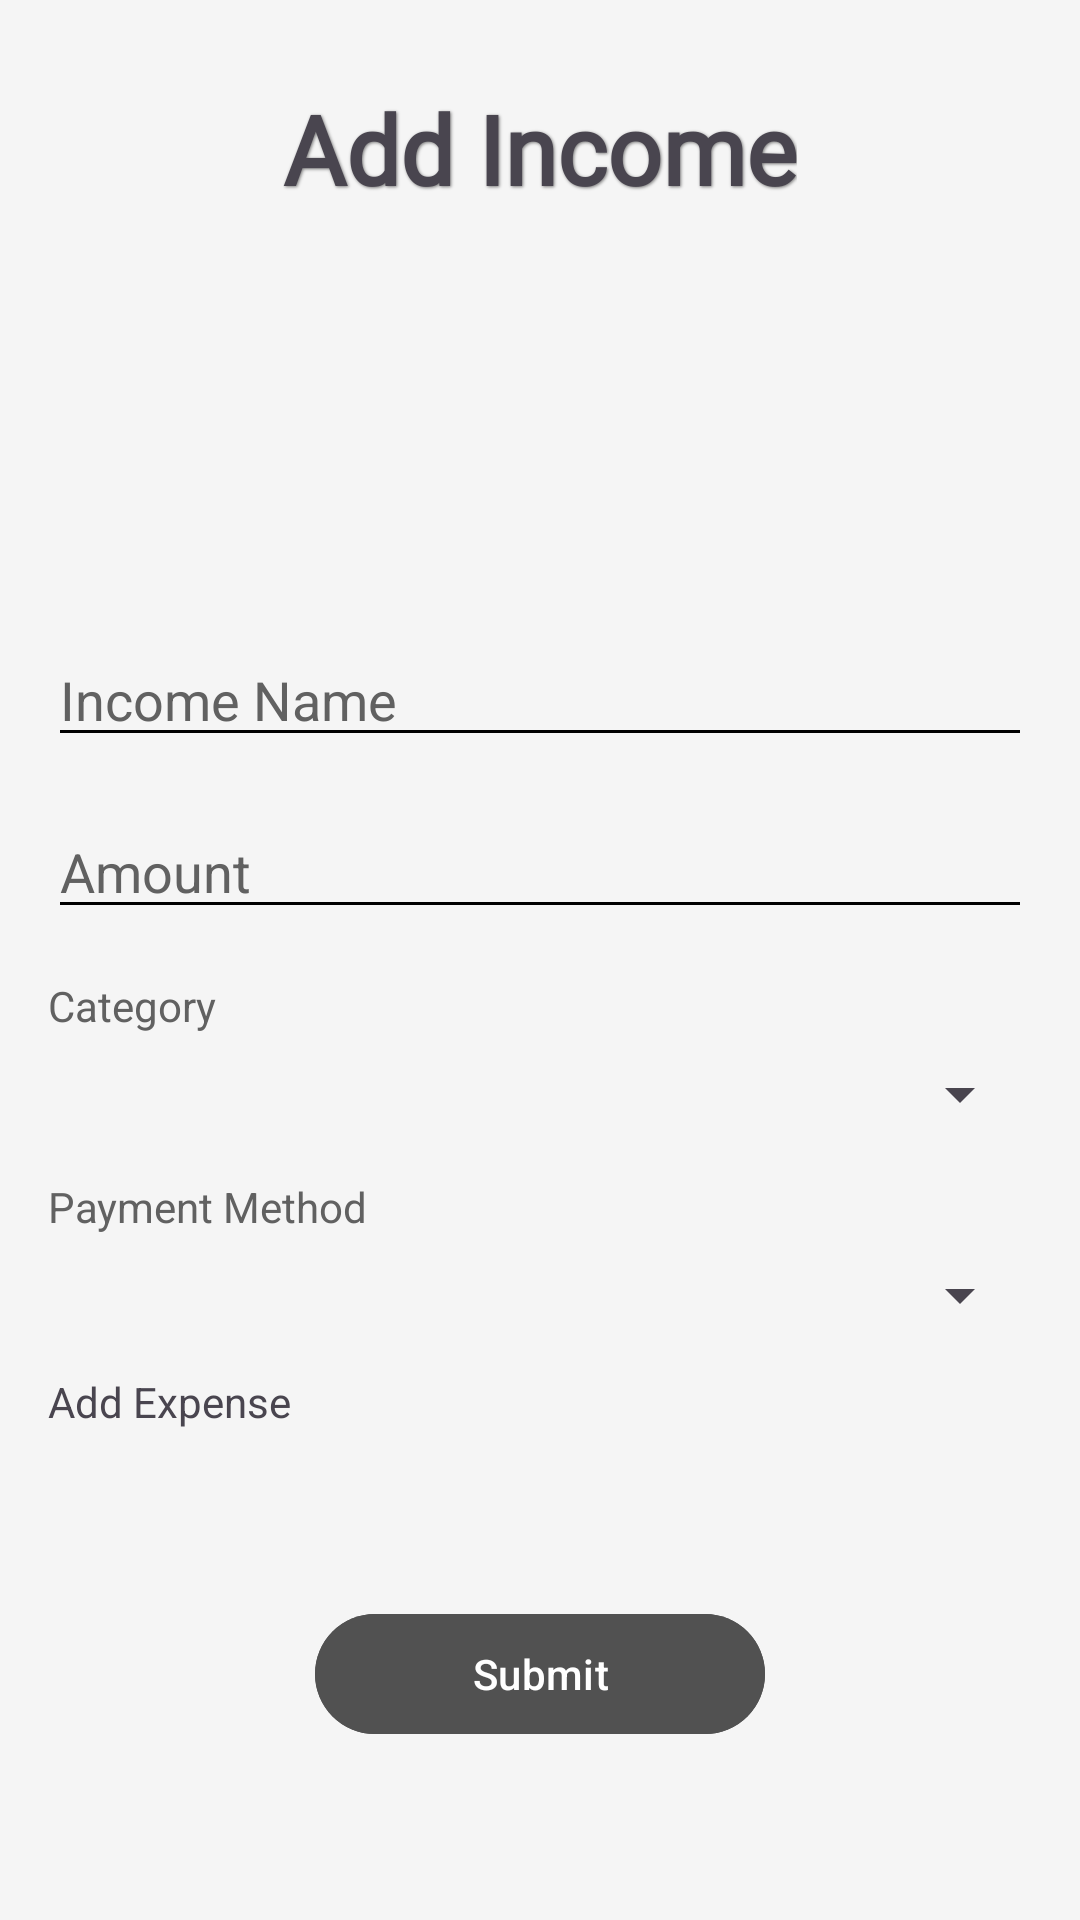

Layout XML and referenced resources for this Android screen:
<!-- AndroidManifest.xml: application theme Theme.Tracker -->
<!-- res/layout/activity_add_income.xml -->
<?xml version="1.0" encoding="utf-8"?>
<androidx.constraintlayout.widget.ConstraintLayout xmlns:android="http://schemas.android.com/apk/res/android"
    xmlns:app="http://schemas.android.com/apk/res-auto"
    xmlns:tools="http://schemas.android.com/tools"
    android:id="@+id/main"
    android:layout_width="match_parent"
    android:layout_height="match_parent"
    android:background="#F5F5F5"
    tools:context=".Activities.add_income"
    tools:ignore="HardcodedText">

    
    <com.google.android.material.textview.MaterialTextView
        android:id="@+id/txtAddTitle"
        android:layout_width="wrap_content"
        android:layout_height="wrap_content"
        android:layout_marginTop="28dp"
        android:fontFamily="@font/playfair2"
        android:shadowColor="@color/text_shadow"
        android:shadowDx="1"
        android:shadowDy="1"
        android:shadowRadius="2"
        android:text="Add Income"
        android:textSize="32sp"
        android:textStyle="bold"
        app:layout_constraintEnd_toEndOf="parent"
        app:layout_constraintStart_toStartOf="parent"
        app:layout_constraintTop_toTopOf="parent" />

    
    <EditText
        android:id="@+id/editIncomeName"
        android:layout_width="0dp"
        android:layout_height="wrap_content"
        android:layout_marginStart="16dp"
        android:layout_marginTop="140dp"
        android:layout_marginEnd="16dp"
        android:backgroundTint="#000000"
        android:hint="Income Name"
        android:textColorHint="#616161"
        app:layout_constraintEnd_toEndOf="parent"
        app:layout_constraintStart_toStartOf="parent"
        app:layout_constraintTop_toBottomOf="@+id/txtAddTitle" />

    
    <EditText
        android:id="@+id/editTextAmount"
        android:layout_width="0dp"
        android:layout_height="wrap_content"
        android:layout_marginStart="16dp"
        android:layout_marginTop="16dp"
        android:layout_marginEnd="16dp"
        android:backgroundTint="#000000"
        android:hint="Amount"
        android:inputType="numberDecimal"
        android:textColorHint="#616161"
        app:layout_constraintEnd_toEndOf="parent"
        app:layout_constraintStart_toStartOf="parent"
        app:layout_constraintTop_toBottomOf="@+id/editIncomeName" />

    
    <TextView
        android:id="@+id/txtCategory"
        android:layout_width="wrap_content"
        android:layout_height="wrap_content"
        android:layout_marginStart="16dp"
        android:layout_marginTop="16dp"
        android:text="Category"
        android:textColor="#616161"
        app:layout_constraintStart_toStartOf="parent"
        app:layout_constraintTop_toBottomOf="@+id/editTextAmount" />

    <Spinner
        android:id="@+id/spinnerCategory"
        android:layout_width="0dp"
        android:layout_height="wrap_content"
        android:layout_marginStart="16dp"
        android:layout_marginTop="8dp"
        android:layout_marginEnd="16dp"
        app:layout_constraintEnd_toEndOf="parent"
        app:layout_constraintStart_toStartOf="parent"
        app:layout_constraintTop_toBottomOf="@+id/txtCategory" />

    
    <TextView
        android:id="@+id/txtPaymentMethod"
        android:layout_width="wrap_content"
        android:layout_height="wrap_content"
        android:layout_marginStart="16dp"
        android:layout_marginTop="16dp"
        android:text="Payment Method"
        android:textColor="#616161"
        app:layout_constraintStart_toStartOf="parent"
        app:layout_constraintTop_toBottomOf="@+id/spinnerCategory" />

    
    <Spinner
        android:id="@+id/spinMethod"
        android:layout_width="0dp"
        android:layout_height="wrap_content"
        android:layout_marginStart="16dp"
        android:layout_marginTop="8dp"
        android:layout_marginEnd="16dp"
        app:layout_constraintEnd_toEndOf="parent"
        app:layout_constraintStart_toStartOf="parent"
        app:layout_constraintTop_toBottomOf="@+id/txtPaymentMethod" />

    
    <com.google.android.material.button.MaterialButton
        android:id="@+id/btnSubmit"
        android:layout_width="150dp"
        android:layout_height="wrap_content"
        android:layout_marginTop="32dp"
        android:backgroundTint="@color/button_color_selector"
        app:backgroundTint="#919191"
        android:text="Submit"
        android:textColor="#FFFFFF"
        app:cornerRadius="25dp"
        app:layout_constraintBottom_toBottomOf="parent"
        app:layout_constraintEnd_toEndOf="parent"
        app:layout_constraintStart_toStartOf="parent"
        app:layout_constraintTop_toBottomOf="@+id/spinMethod" />

    <TextView
        android:id="@+id/addExpense"
        android:layout_width="wrap_content"
        android:layout_height="wrap_content"
        android:layout_marginStart="16dp"
        android:layout_marginTop="14dp"
        android:text="Add Expense"
        app:layout_constraintStart_toStartOf="parent"
        app:layout_constraintTop_toBottomOf="@+id/spinMethod" />

</androidx.constraintlayout.widget.ConstraintLayout>
<!-- resources referenced by this layout -->
<resources>
  <color name="text_shadow">#7F000000</color>
  <style name="Theme.Tracker" parent="Base.Theme.Tracker" />
  <style name="Base.Theme.Tracker" parent="Theme.Material3.DayNight.NoActionBar">
          
          
      </style>
</resources>
